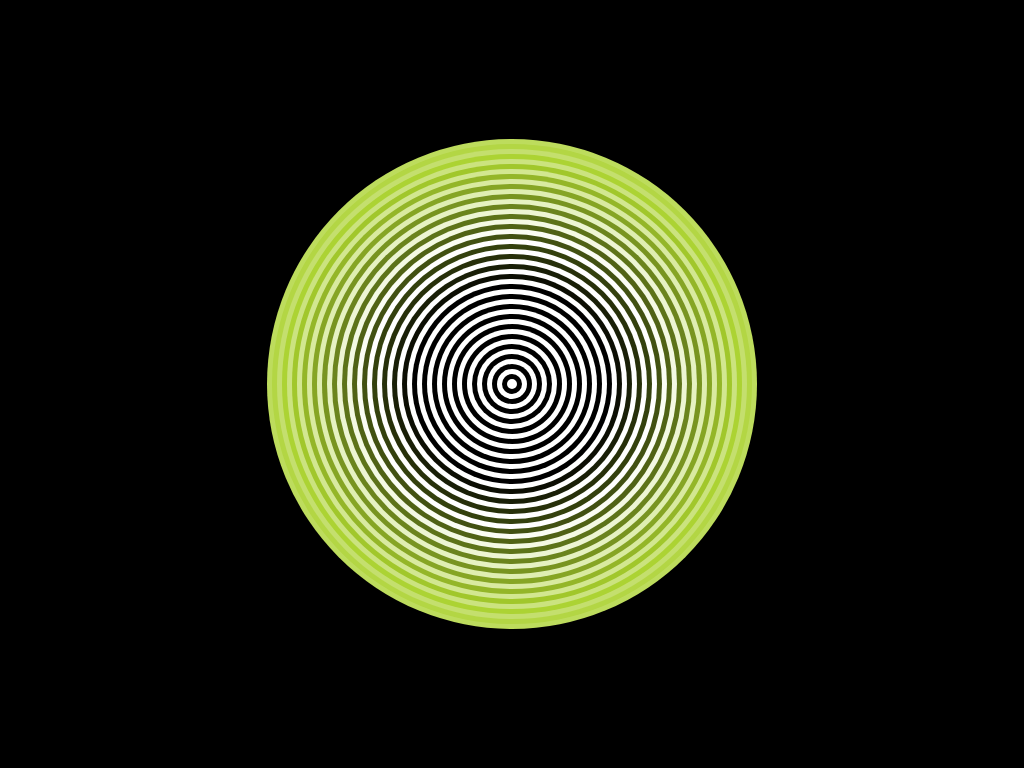

Recreate this image using only HTML and CSS.

<!-- file: opticalillusion.html -->
<link rel="stylesheet" type="text/css" href="opticalillusion.css">
<section></section>
<section></section>
<section></section>
<section></section>
<section></section>
<section></section>
<section></section>
<section></section>
<section></section>
<section></section>
<section></section>
<section></section>
<section></section>
<section></section>
<section></section>
<section></section>
<section></section>
<section></section>
<section></section>
<section></section>
<section></section>
<section></section>
<section></section>
<section></section>
<section></section>
<section></section>
<section></section>
<section></section>
<section></section>
<section></section>
<section></section>
<section></section>
<section></section>
<section></section>
<section></section>
<section></section>
<section></section>
<section></section>
<section></section>
<section></section>
<section></section>
<section></section>
<section></section>
<section></section>
<section></section>
<section></section>
<section></section>
<section></section>
<section></section>
<section></section>

/* file: opticalillusion.css */
body {
  background: black;
}

section {
  position: absolute;
  left: 0;
  top: 0;
  right: 0;
  bottom: 0;
  margin: auto;
  border-radius: 50%;
}

section:nth-of-type(1) {
  width: 490px;
  height: 490px;
  -webkit-animation: cw 5s infinite ease-in-out;
  background: #bddc5d;
}

section:nth-of-type(2) {
  width: 480px;
  height: 480px;
  -webkit-animation: cw 5s infinite ease-in-out;
  background: #b3d644;
}

section:nth-of-type(3) {
  width: 470px;
  height: 470px;
  -webkit-animation: cw 5s infinite ease-in-out;
  background: #c4df6e;
}

section:nth-of-type(4) {
  width: 460px;
  height: 460px;
  -webkit-animation: cw 5s infinite ease-in-out;
  background: #acd333;
}

section:nth-of-type(5) {
  width: 450px;
  height: 450px;
  -webkit-animation: cw 5s infinite ease-in-out;
  background: #cbe37f;
}

section:nth-of-type(6) {
  width: 440px;
  height: 440px;
  -webkit-animation: cw 5s infinite ease-in-out;
  background: #a1c72b;
}

section:nth-of-type(7) {
  width: 430px;
  height: 430px;
  -webkit-animation: cw 5s infinite ease-in-out;
  background: #d2e790;
}

section:nth-of-type(8) {
  width: 420px;
  height: 420px;
  -webkit-animation: cw 5s infinite ease-in-out;
  background: #94b628;
}

section:nth-of-type(9) {
  width: 410px;
  height: 410px;
  -webkit-animation: cw 5s infinite ease-in-out;
  background: #d9eaa0;
}

section:nth-of-type(10) {
  width: 400px;
  height: 400px;
  -webkit-animation: cw 5s infinite ease-in-out;
  background: #86a524;
}

section:nth-of-type(11) {
  width: 390px;
  height: 390px;
  -webkit-animation: cw 5s infinite ease-in-out;
  background: #dfeeb1;
}

section:nth-of-type(12) {
  width: 380px;
  height: 380px;
  -webkit-animation: cw 5s infinite ease-in-out;
  background: #789420;
}

section:nth-of-type(13) {
  width: 370px;
  height: 370px;
  -webkit-animation: cw 5s infinite ease-in-out;
  background: #e6f2c2;
}

section:nth-of-type(14) {
  width: 360px;
  height: 360px;
  -webkit-animation: cw 5s infinite ease-in-out;
  background: #6b841d;
}

section:nth-of-type(15) {
  width: 350px;
  height: 350px;
  -webkit-animation: cw 5s infinite ease-in-out;
  background: #edf5d3;
}

section:nth-of-type(16) {
  width: 340px;
  height: 340px;
  -webkit-animation: cw 5s infinite ease-in-out;
  background: #5d7319;
}

section:nth-of-type(17) {
  width: 330px;
  height: 330px;
  -webkit-animation: cw 5s infinite ease-in-out;
  background: #f4f9e3;
}

section:nth-of-type(18) {
  width: 320px;
  height: 320px;
  -webkit-animation: cw 5s infinite ease-in-out;
  background: #506215;
}

section:nth-of-type(19) {
  width: 310px;
  height: 310px;
  -webkit-animation: cw 5s infinite ease-in-out;
  background: #fbfdf4;
}

section:nth-of-type(20) {
  width: 300px;
  height: 300px;
  -webkit-animation: cw 5s infinite ease-in-out;
  background: #425112;
}

section:nth-of-type(21) {
  width: 290px;
  height: 290px;
  -webkit-animation: cw 5s infinite ease-in-out;
  background: white;
}

section:nth-of-type(22) {
  width: 280px;
  height: 280px;
  -webkit-animation: cw 5s infinite ease-in-out;
  background: #34410e;
}

section:nth-of-type(23) {
  width: 270px;
  height: 270px;
  -webkit-animation: cw 5s infinite ease-in-out;
  background: white;
}

section:nth-of-type(24) {
  width: 260px;
  height: 260px;
  -webkit-animation: cw 5s infinite ease-in-out;
  background: #27300a;
}

section:nth-of-type(25) {
  width: 250px;
  height: 250px;
  -webkit-animation: cw 5s infinite ease-in-out;
  background: white;
}

section:nth-of-type(26) {
  width: 240px;
  height: 240px;
  -webkit-animation: cw 5s infinite ease-in-out;
  background: #191f07;
}

section:nth-of-type(27) {
  width: 230px;
  height: 230px;
  -webkit-animation: cw 5s infinite ease-in-out;
  background: white;
}

section:nth-of-type(28) {
  width: 220px;
  height: 220px;
  -webkit-animation: cw 5s infinite ease-in-out;
  background: #0c0e03;
}

section:nth-of-type(29) {
  width: 210px;
  height: 210px;
  -webkit-animation: cw 5s infinite ease-in-out;
  background: white;
}

section:nth-of-type(30) {
  width: 200px;
  height: 200px;
  -webkit-animation: cw 5s infinite ease-in-out;
  background: black;
}

section:nth-of-type(31) {
  width: 190px;
  height: 190px;
  -webkit-animation: cw 5s infinite ease-in-out;
  background: white;
}

section:nth-of-type(32) {
  width: 180px;
  height: 180px;
  -webkit-animation: cw 5s infinite ease-in-out;
  background: black;
}

section:nth-of-type(33) {
  width: 170px;
  height: 170px;
  -webkit-animation: cw 5s infinite ease-in-out;
  background: white;
}

section:nth-of-type(34) {
  width: 160px;
  height: 160px;
  -webkit-animation: cw 5s infinite ease-in-out;
  background: black;
}

section:nth-of-type(35) {
  width: 150px;
  height: 150px;
  -webkit-animation: cw 5s infinite ease-in-out;
  background: white;
}

section:nth-of-type(36) {
  width: 140px;
  height: 140px;
  -webkit-animation: cw 5s infinite ease-in-out;
  background: black;
}

section:nth-of-type(37) {
  width: 130px;
  height: 130px;
  -webkit-animation: cw 5s infinite ease-in-out;
  background: white;
}

section:nth-of-type(38) {
  width: 120px;
  height: 120px;
  -webkit-animation: cw 5s infinite ease-in-out;
  background: black;
}

section:nth-of-type(39) {
  width: 110px;
  height: 110px;
  -webkit-animation: cw 5s infinite ease-in-out;
  background: white;
}

section:nth-of-type(40) {
  width: 100px;
  height: 100px;
  -webkit-animation: cw 5s infinite ease-in-out;
  background: black;
}

section:nth-of-type(41) {
  width: 90px;
  height: 90px;
  -webkit-animation: cw 5s infinite ease-in-out;
  background: white;
}

section:nth-of-type(42) {
  width: 80px;
  height: 80px;
  -webkit-animation: cw 5s infinite ease-in-out;
  background: black;
}

section:nth-of-type(43) {
  width: 70px;
  height: 70px;
  -webkit-animation: cw 5s infinite ease-in-out;
  background: white;
}

section:nth-of-type(44) {
  width: 60px;
  height: 60px;
  -webkit-animation: cw 5s infinite ease-in-out;
  background: black;
}

section:nth-of-type(45) {
  width: 50px;
  height: 50px;
  -webkit-animation: cw 5s infinite ease-in-out;
  background: white;
}

section:nth-of-type(46) {
  width: 40px;
  height: 40px;
  -webkit-animation: cw 5s infinite ease-in-out;
  background: black;
}

section:nth-of-type(47) {
  width: 30px;
  height: 30px;
  -webkit-animation: cw 5s infinite ease-in-out;
  background: white;
}

section:nth-of-type(48) {
  width: 20px;
  height: 20px;
  -webkit-animation: cw 5s infinite ease-in-out;
  background: black;
}

section:nth-of-type(49) {
  width: 10px;
  height: 10px;
  -webkit-animation: cw 5s infinite ease-in-out;
  background: white;
}

section:nth-of-type(50) {
  width: 0px;
  height: 0px;
  -webkit-animation: cw 5s infinite ease-in-out;
  background: black;
}

@-webkit-keyframes cw {
  50% {
    -webkit-transform: rotate(180deg);
  }
}
